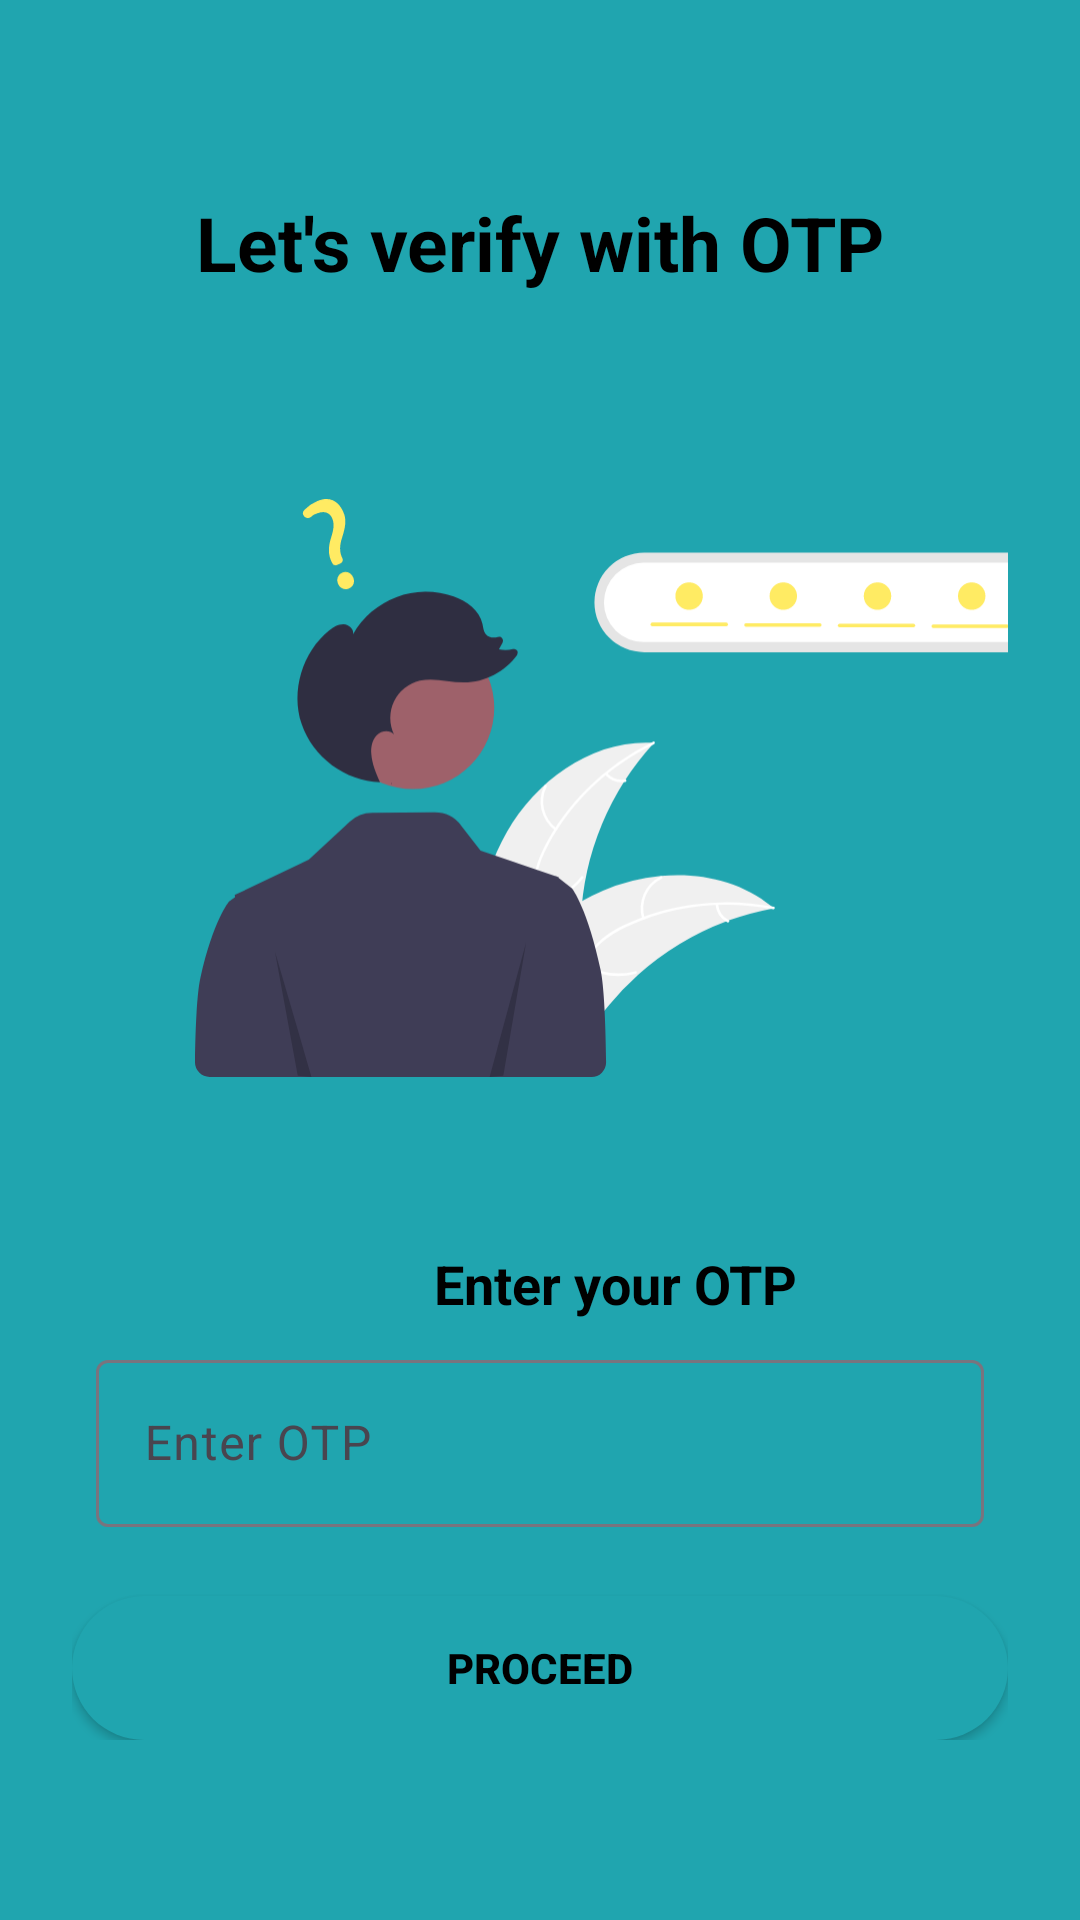

The Android layout XML behind this screen, and the referenced resources:
<!-- AndroidManifest.xml: application theme Theme.WhatsUp -->
<!-- res/layout/activity_otpactivity.xml -->
<?xml version="1.0" encoding="utf-8"?>
<ScrollView xmlns:android="http://schemas.android.com/apk/res/android"
    xmlns:app="http://schemas.android.com/apk/res-auto"
    xmlns:tools="http://schemas.android.com/tools"
    android:layout_width="match_parent"
    android:layout_height="match_parent"
    android:padding="24dp"
    android:background="@color/whatsPrimary"
    android:id="@+id/imageView4"
    tools:context=".activity.NumberActivity">

    <LinearLayout
        android:layout_width="match_parent"
        android:layout_height="match_parent"
        android:gravity="center"
        android:orientation="vertical">
        <TextView
            android:layout_width="301dp"
            android:layout_height="wrap_content"
            android:layout_marginTop="40dp"
            android:text="Let's verify with OTP"
            android:gravity="center"
            android:textColor="@color/black"
            android:textSize="25sp"
            android:textStyle="bold" />

        <ImageView
            android:id="@+id/imageView"
            android:layout_width="290dp"
            android:layout_height="290dp"
            android:layout_marginLeft="30dp"
            android:layout_marginTop="20dp"
            android:src="@drawable/undraw_forgot_password_re_hxwm"/>



        <TextView
            android:layout_width="match_parent"
            android:layout_height="wrap_content"
            android:layout_marginStart="50dp"
            android:layout_marginLeft="50sp"
            android:layout_marginTop="8dp"
            android:layout_marginEnd="50dp"
            android:paddingLeft="50dp"
            android:text="Enter your OTP"
            android:layout_marginRight="15dp"
            android:gravity="center"
            android:textColor="@color/black"
            android:textSize="18sp"
            android:textStyle="bold"/>

        <LinearLayout
            android:layout_width="match_parent"
            android:layout_height="match_parent"
            android:layout_margin="8dp"
            android:gravity="center"
            android:orientation="vertical">

















            <com.google.android.material.textfield.TextInputLayout
                android:layout_width="match_parent"
                android:layout_height="match_parent">
                <com.google.android.material.textfield.TextInputEditText
                    android:layout_width="match_parent"
                    android:layout_height="wrap_content"
                    android:id="@+id/OTP"
                    android:inputType="number"
                    android:hint="Enter OTP"
                    android:layout_marginBottom="15dp"
                    android:autofillHints="OTP"/>

            </com.google.android.material.textfield.TextInputLayout>

        </LinearLayout>

        <Button
            android:layout_width="match_parent"
            android:layout_height="wrap_content"
            android:text="Proceed"
            android:textStyle="bold"
            android:textColor="@color/black"
            android:background="@drawable/button_design"
            android:id="@+id/button"/>

    </LinearLayout>

</ScrollView>
<!-- resources referenced by this layout -->
<resources>
  <color name="black">#FF000000</color>
  <color name="whatsPrimary">#20A5AF</color>
  <!-- drawable button_design (drawable) -->
  <?xml version="1.0" encoding="utf-8"?>
  <shape xmlns:tools="http://schemas.android.com/tools"
      xmlns:android="http://schemas.android.com/apk/res/android"
      tools:ignore="ExtraText">
      <solid android:color="@color/whatsPrimary"/>
      <corners android:bottomLeftRadius="200dp"
          android:bottomRightRadius="200dp"
          android:topLeftRadius="200dp"
          android:topRightRadius="200dp"/>
  </shape>
  <!-- drawable undraw_forgot_password_re_hxwm: vector/xml drawable (drawable, 7951 chars, omitted) -->
  <style name="Theme.WhatsUp" parent="Base.Theme.WhatsUp" />
  <style name="Base.Theme.WhatsUp" parent="Theme.Material3.DayNight.NoActionBar">
          
          <item name="colorPrimary">@color/colorPrimaryDark</item>
          <item name="colorPrimaryVariant">@color/colorPrimaryDark</item>
          <item name="colorOnPrimary">@color/black</item>
          <item name="colorSecondary">@color/colorPrimary</item>
          <item name="colorSecondaryVariant">@color/colorPrimaryDark</item>
          <item name="colorOnSecondary">@color/black</item>
          <item name="android:statusBarColor" tools:targetApi="l">?attr/colorPrimaryVariant</item>
      </style>
  <color name="colorPrimaryDark">#EEC439</color>
  <color name="colorPrimary">#20A5AF</color>
</resources>
